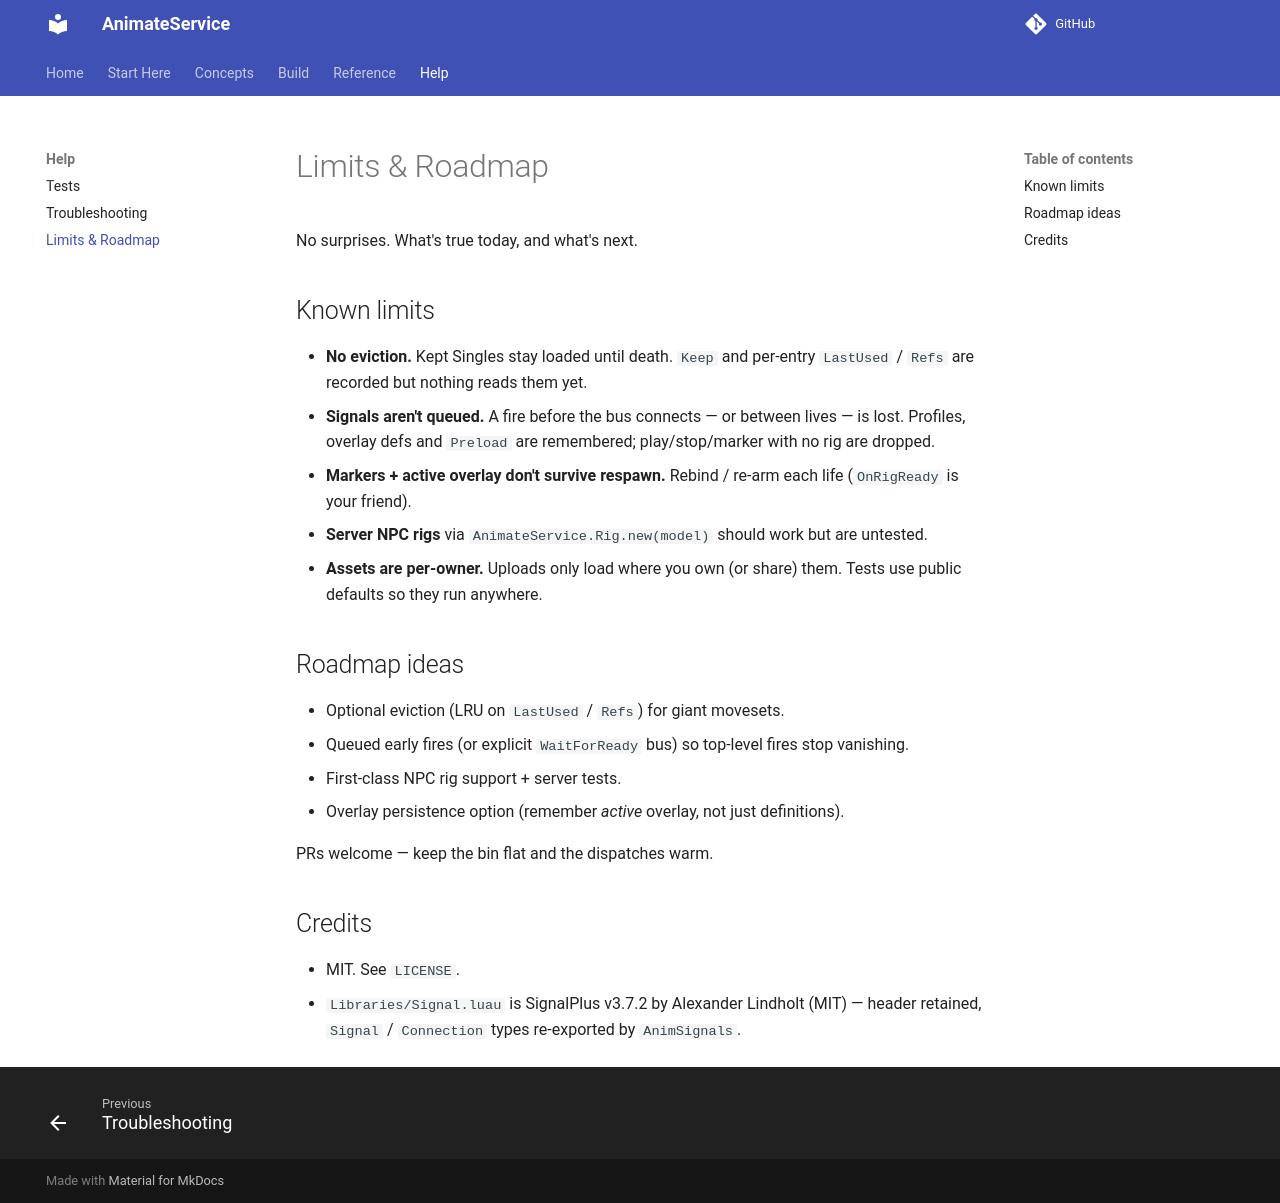

repository: Zyn-ic/AnimateService · page: limits/index.html · generator: mkdocs

# Limits & Roadmap

No surprises. What's true today, and what's next.

## Known limits

- **No eviction.** Kept Singles stay loaded until death. `Keep` and per-entry `LastUsed` / `Refs` are recorded but nothing reads them yet.
- **Signals aren't queued.** A fire before the bus connects — or between lives — is lost. Profiles, overlay defs and `Preload` are remembered; play/stop/marker with no rig are dropped.
- **Markers + active overlay don't survive respawn.** Rebind / re-arm each life (`OnRigReady` is your friend).
- **Server NPC rigs** via `AnimateService.Rig.new(model)` should work but are untested.
- **Assets are per-owner.** Uploads only load where you own (or share) them. Tests use public defaults so they run anywhere.

## Roadmap ideas

- Optional eviction (LRU on `LastUsed` / `Refs`) for giant movesets.
- Queued early fires (or explicit `WaitForReady` bus) so top-level fires stop vanishing.
- First-class NPC rig support + server tests.
- Overlay persistence option (remember *active* overlay, not just definitions).

PRs welcome — keep the bin flat and the dispatches warm.

## Credits

- MIT. See `LICENSE`.
- `Libraries/Signal.luau` is SignalPlus v3.7.2 by Alexander Lindholt (MIT) — header retained, `Signal` / `Connection` types re-exported by `AnimSignals`.
